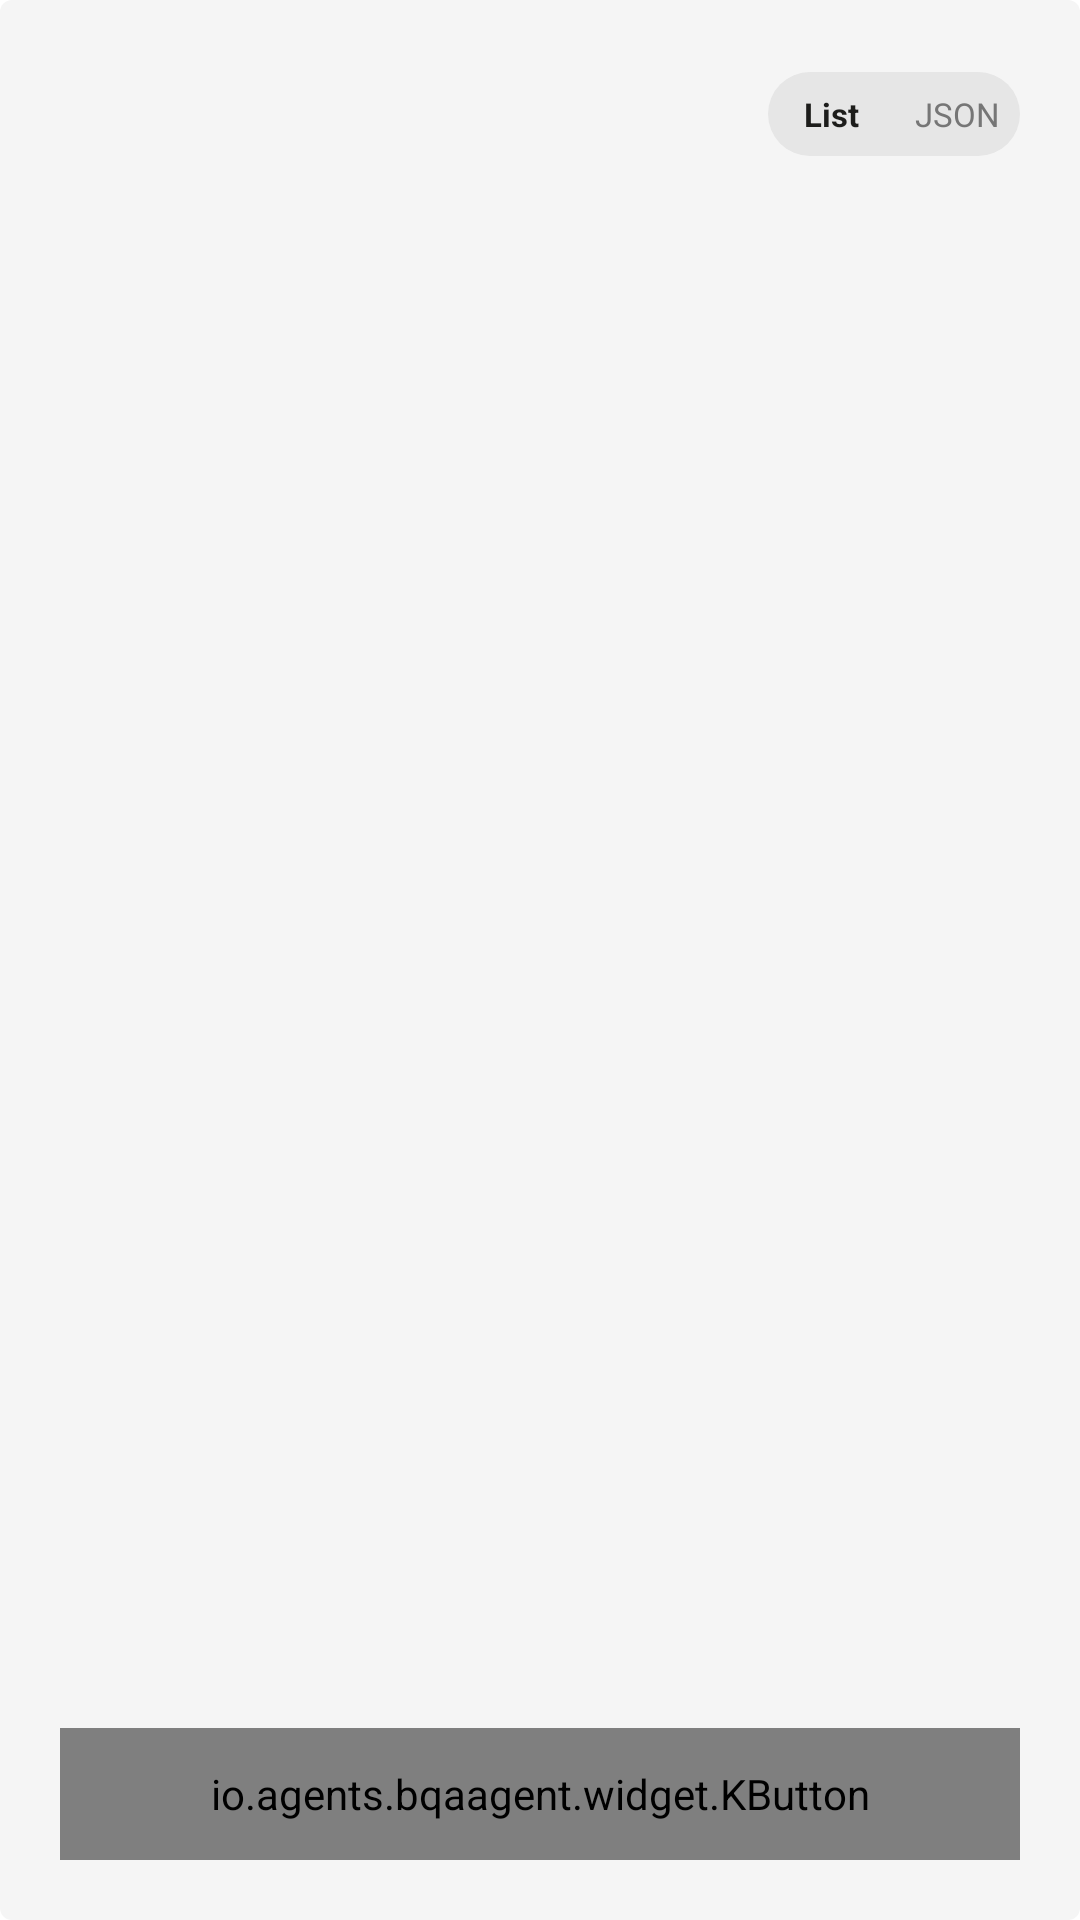

The Android layout XML behind this screen, and the referenced resources:
<!-- AndroidManifest.xml: application theme Theme.BQAAgent -->
<!-- res/layout/dialog_skill_detail.xml -->
<?xml version="1.0" encoding="utf-8"?>
<LinearLayout xmlns:android="http://schemas.android.com/apk/res/android"
    xmlns:tools="http://schemas.android.com/tools"
    android:layout_width="match_parent"
    android:layout_height="match_parent"
    android:background="@drawable/bg_dialog_alert"
    android:orientation="vertical"
    android:paddingHorizontal="20dp"
    android:paddingTop="24dp"
    android:paddingBottom="20dp">

    <FrameLayout
        android:layout_width="match_parent"
        android:layout_height="wrap_content">

        <TextView
            android:id="@+id/tvTitle"
            android:layout_width="match_parent"
            android:layout_height="wrap_content"
            android:layout_gravity="start|center_vertical"
            android:layout_marginEnd="96dp"
            android:ellipsize="end"
            android:gravity="start"
            android:maxLines="1"
            android:textColor="@color/colorTextPrimary"
            android:textSize="17dp"
            android:textStyle="bold"
            tools:text="Skill Detail" />

        <FrameLayout
            android:id="@+id/viewSwitch"
            android:layout_width="84dp"
            android:layout_height="28dp"
            android:layout_gravity="end|center_vertical"
            android:background="@drawable/bg_detail_switch_track">

            <View
                android:id="@+id/viewThumb"
                android:layout_width="0dp"
                android:layout_height="match_parent"
                android:layout_margin="2dp"
                android:background="@drawable/bg_detail_switch_thumb" />

            <LinearLayout
                android:layout_width="match_parent"
                android:layout_height="match_parent"
                android:orientation="horizontal">

                <TextView
                    android:id="@+id/tvModeList"
                    android:layout_width="0dp"
                    android:layout_height="match_parent"
                    android:layout_weight="1"
                    android:gravity="center"
                    android:text="List"
                    android:textColor="@color/colorTextPrimary"
                    android:textSize="11dp"
                    android:textStyle="bold" />

                <TextView
                    android:id="@+id/tvModeJson"
                    android:layout_width="0dp"
                    android:layout_height="match_parent"
                    android:layout_weight="1"
                    android:gravity="center"
                    android:text="JSON"
                    android:textColor="@color/colorTextTertiary"
                    android:textSize="11dp" />

            </LinearLayout>

        </FrameLayout>

    </FrameLayout>

    <FrameLayout
        android:layout_width="match_parent"
        android:layout_height="0dp"
        android:layout_marginTop="14dp"
        android:layout_weight="1"
        android:background="@color/colorContainerBase">

        <ScrollView
            android:id="@+id/scrollList"
            android:layout_width="match_parent"
            android:layout_height="match_parent"
            android:fillViewport="true">

            <LinearLayout
                android:id="@+id/contentList"
                android:layout_width="match_parent"
                android:layout_height="wrap_content"
                android:orientation="vertical"
                android:padding="10dp" />

        </ScrollView>

        <ScrollView
            android:id="@+id/scrollJson"
            android:layout_width="match_parent"
            android:layout_height="match_parent"
            android:fillViewport="true"
            android:padding="10dp"
            android:visibility="gone">

            <TextView
                android:id="@+id/tvContent"
                android:layout_width="match_parent"
                android:layout_height="wrap_content"
                android:fontFamily="monospace"
                android:textColor="@color/colorTextSecondary"
                android:textIsSelectable="true"
                android:textSize="11dp"
                tools:text="{ ... }" />

        </ScrollView>

    </FrameLayout>

    <io.agents.bqaagent.widget.KButton
        android:id="@+id/btnClose"
        android:layout_width="match_parent"
        android:layout_height="44dp"
        android:layout_marginTop="16dp"
        android:textSize="15dp" />

</LinearLayout>
<!-- resources referenced by this layout -->
<resources>
  <color name="colorContainerBase">#FFF5F5F5</color>
  <color name="colorTextPrimary">#FF1D1D1B</color>
  <color name="colorTextSecondary">#FF4D4D4D</color>
  <color name="colorTextTertiary">#FF767676</color>
  <!-- drawable bg_detail_switch_thumb (drawable) -->
  <?xml version="1.0" encoding="utf-8"?>
  <shape xmlns:android="http://schemas.android.com/apk/res/android" android:shape="rectangle">
      <solid android:color="@color/colorBgPrimary" />
      <stroke android:width="1dp" android:color="@color/colorBorderLow" />
      <corners android:radius="13dp" />
  </shape>
  <!-- drawable bg_detail_switch_track (drawable) -->
  <?xml version="1.0" encoding="utf-8"?>
  <shape xmlns:android="http://schemas.android.com/apk/res/android" android:shape="rectangle">
      <solid android:color="@color/colorContainerHigh" />
      <corners android:radius="15dp" />
  </shape>
  <!-- drawable bg_dialog_alert (drawable) -->
  <?xml version="1.0" encoding="utf-8"?>
  <shape xmlns:android="http://schemas.android.com/apk/res/android"
      android:shape="rectangle">
      <solid android:color="@color/colorContainerBase" />
      <corners android:radius="4dp" />
  </shape>
  <style name="Theme.BQAAgent" parent="Theme.Material3.Light.NoActionBar">
          
          <item name="colorPrimary">@color/colorBrandPrimary</item>
          <item name="colorOnPrimary">@color/colorBrandOnPrimary</item>
          <item name="colorPrimaryContainer">@color/colorBrandContainer</item>
          <item name="colorOnPrimaryContainer">@color/colorBrandOnContainer</item>
  
          
          <item name="android:colorBackground">@color/colorBgPrimary</item>
          <item name="colorOnBackground">@color/colorTextPrimary</item>
          <item name="colorSurface">@color/colorContainerBrighten</item>
          <item name="colorOnSurface">@color/colorTextPrimary</item>
          <item name="colorSurfaceVariant">@color/colorContainerBase</item>
          <item name="colorOnSurfaceVariant">@color/colorTextSecondary</item>
  
          
          <item name="colorOutline">@color/colorBorderBase</item>
          <item name="colorOutlineVariant">@color/colorBorderLow</item>
  
          
          <item name="colorError">@color/colorErrorPrimary</item>
          <item name="colorOnError">@color/colorErrorOnPrimary</item>
  
          
          <item name="android:windowBackground">@color/colorBgPrimary</item>
          <item name="android:statusBarColor">@color/colorBgPrimary</item>
          <item name="android:navigationBarColor">@color/colorBgPrimary</item>
      </style>
  <color name="colorBgPrimary">#FFFFFFFF</color>
  <color name="colorBorderLow">#FFEDEDED</color>
  <color name="colorContainerHigh">#FFE6E6E6</color>
  <color name="colorBrandPrimary">#FFDB0011</color>
  <color name="colorBrandOnPrimary">#FFFFFFFF</color>
  <color name="colorBrandContainer">#FFFFF2F3</color>
  <color name="colorBrandOnContainer">#FF8A000A</color>
  <color name="colorContainerBrighten">#FFFFFFFF</color>
  <color name="colorBorderBase">#FFD7D8D6</color>
  <color name="colorErrorPrimary">#FFF6685D</color>
  <color name="colorErrorOnPrimary">#FFFFFFFF</color>
</resources>
